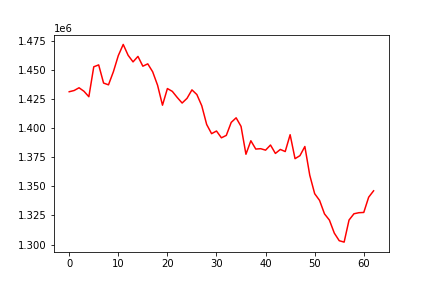

Source data for this figure (header and first rows):
, 0
0, 1431299
1, 1432349
2, 1434697
3, 1431709
4, 1427012
5, 1452722
6, 1454350
7, 1438737
8, 1437236
9, 1448511
10, 1462348
11, 1471926
12, 1462599
13, 1456949
14, 1461645
15, 1453238
16, 1455257
17, 1448417
18, 1436847
19, 1419734
20, 1434023
21, 1431610
22, 1426380
23, 1421580
24, 1425633
25, 1432905
26, 1428887
27, 1419247
28, 1403162
29, 1395270
30, 1397541
31, 1391708
32, 1393790
33, 1404960
34, 1408885
35, 1401521
36, 1377578
37, 1389183
38, 1382047
39, 1382363
40, 1381105
41, 1385509
42, 1378296
43, 1381716
44, 1379908
45, 1394375
46, 1373790
47, 1376375
48, 1384242
49, 1359554
50, 1343697
51, 1337909
52, 1326354
53, 1321025
54, 1309822
55, 1303315
56, 1302093
57, 1321058
58, 1326444
59, 1327355
... 3 more rows
